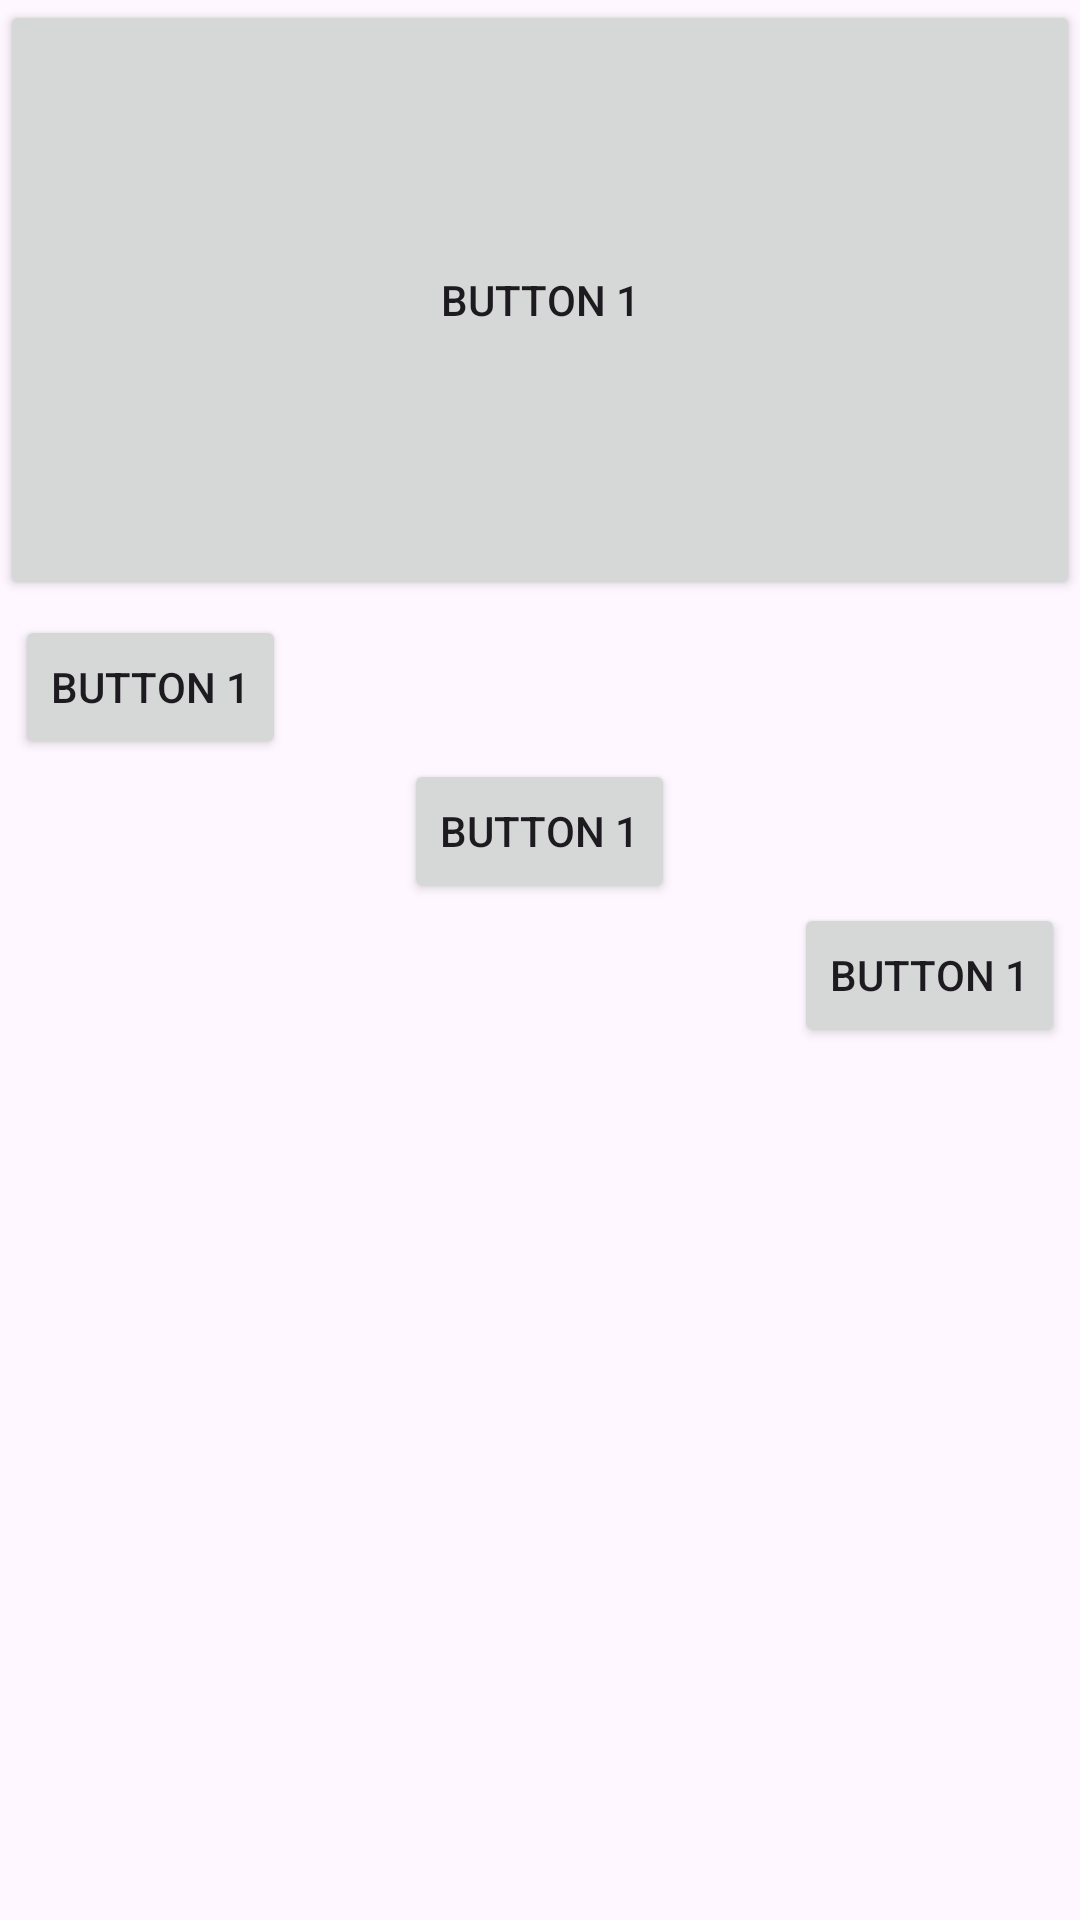

Produce the Android XML layout that renders to this screen, including the resource entries it uses.
<!-- AndroidManifest.xml: application theme Theme.Pierwsza -->
<!-- res/layout/verical2.xml -->
<?xml version="1.0" encoding="utf-8"?>
<LinearLayout xmlns:android="http://schemas.android.com/apk/res/android"
    android:layout_width="match_parent"
    android:layout_height="match_parent"
    android:orientation="vertical">

    <Button
        android:layout_width="match_parent"
        android:layout_height="200dp"
        android:text="Button 1"/>

    <Button
        android:layout_width="wrap_content"
        android:layout_height="wrap_content"
        android:text="Button 1"
        android:layout_marginTop="5dp"
        android:layout_marginStart="5dp"
       />

    <Button
        android:layout_width="wrap_content"
        android:layout_height="wrap_content"
        android:text="Button 1"
        android:layout_gravity="center"/>

    <Button
        android:layout_width="wrap_content"
        android:layout_height="wrap_content"
        android:text="Button 1"
        android:layout_gravity="end"
        android:layout_marginEnd="5dp"/>



</LinearLayout>
<!-- resources referenced by this layout -->
<resources>
  <style name="Theme.Pierwsza" parent="Base.Theme.Pierwsza" />
  <style name="Base.Theme.Pierwsza" parent="Theme.Material3.DayNight.NoActionBar">
          
          
      </style>
</resources>
